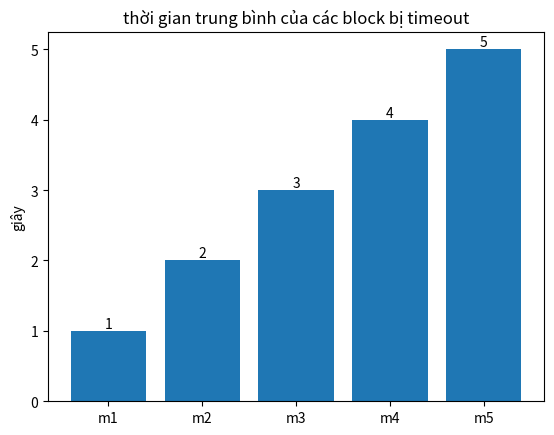

The matplotlib source for this figure:

values = [1, 2, 3, 4, 5]
typeStep = ["m1", "m2", "m3", "m4", "m5"]


import matplotlib.pyplot as plt
import numpy

figure, axis = plt.subplots()

y_pos = numpy.arange(len(typeStep))

plt.bar(y_pos, values)
plt.xticks(y_pos, typeStep)

# axis.set_ylim(0,3)

plt.ylabel('giây') 
plt.title('thời gian trung bình của các block bị timeout')

rects = axis.patches

for rect,labe1 in zip(rects, values):
	height = rect.get_height()
	axis.text(rect.get_x() + rect.get_width() / 2, height + 0, labe1, ha='center', va='bottom')
plt.show()
